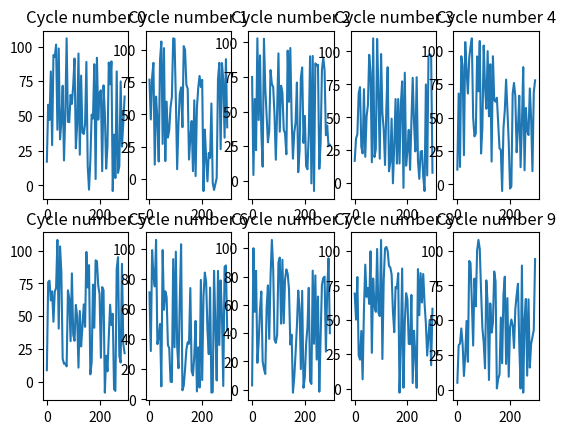

Recreate this plot in Python.
import numpy as np
import random
import math
import matplotlib.pyplot as plt

# data for 10 cycles
cycles = {0:[[], [], []], 1:[[], [], []], 2:[[], [], []], 3:[[], [], []], 4:[[], [], []], 5:[[], [], []], 6:[[], [], []], 7:[[], [], []], 8:[[], [], []], 9:[[], [], []]}

class Data:
    def __init__(self) -> None:
        self.cycle_time = 300  # 5 minutes
        self.random_time = 5   # 5 seconds for new random data
        self.data_points = self.cycle_time // self.random_time
        self.sines = [np.sin(((i+1)/30)*math.pi) for i in range(self.data_points)]

    # randomise all cycles
    def randomise(self):    
        for num, cycle in cycles.items():
            for a in cycle:
                a.clear()
                for i in range(self.data_points):
                    a.append(round(random.randrange(0, 101, 2) + 10*self.sines[i], 2))

    def print_data(self):
        for cycle in cycles.values():
            print(cycle)

    def plot_data(self, data_index):
        times = [i*5 for i in range(self.data_points)]
        figure, axis = plt.subplots(2, len(cycles) // 2)

        for row in range(2):
            for col in range(len(cycles) // 2):
                cycle_num = 5*row + col
                axis[row, col].plot(times, cycles[cycle_num][data_index])
                axis[row, col].set_title(f"Cycle number {cycle_num}")
            
        plt.show()

if __name__ == "__main__":
    d = Data()
    d.randomise()
    d.plot_data(0)